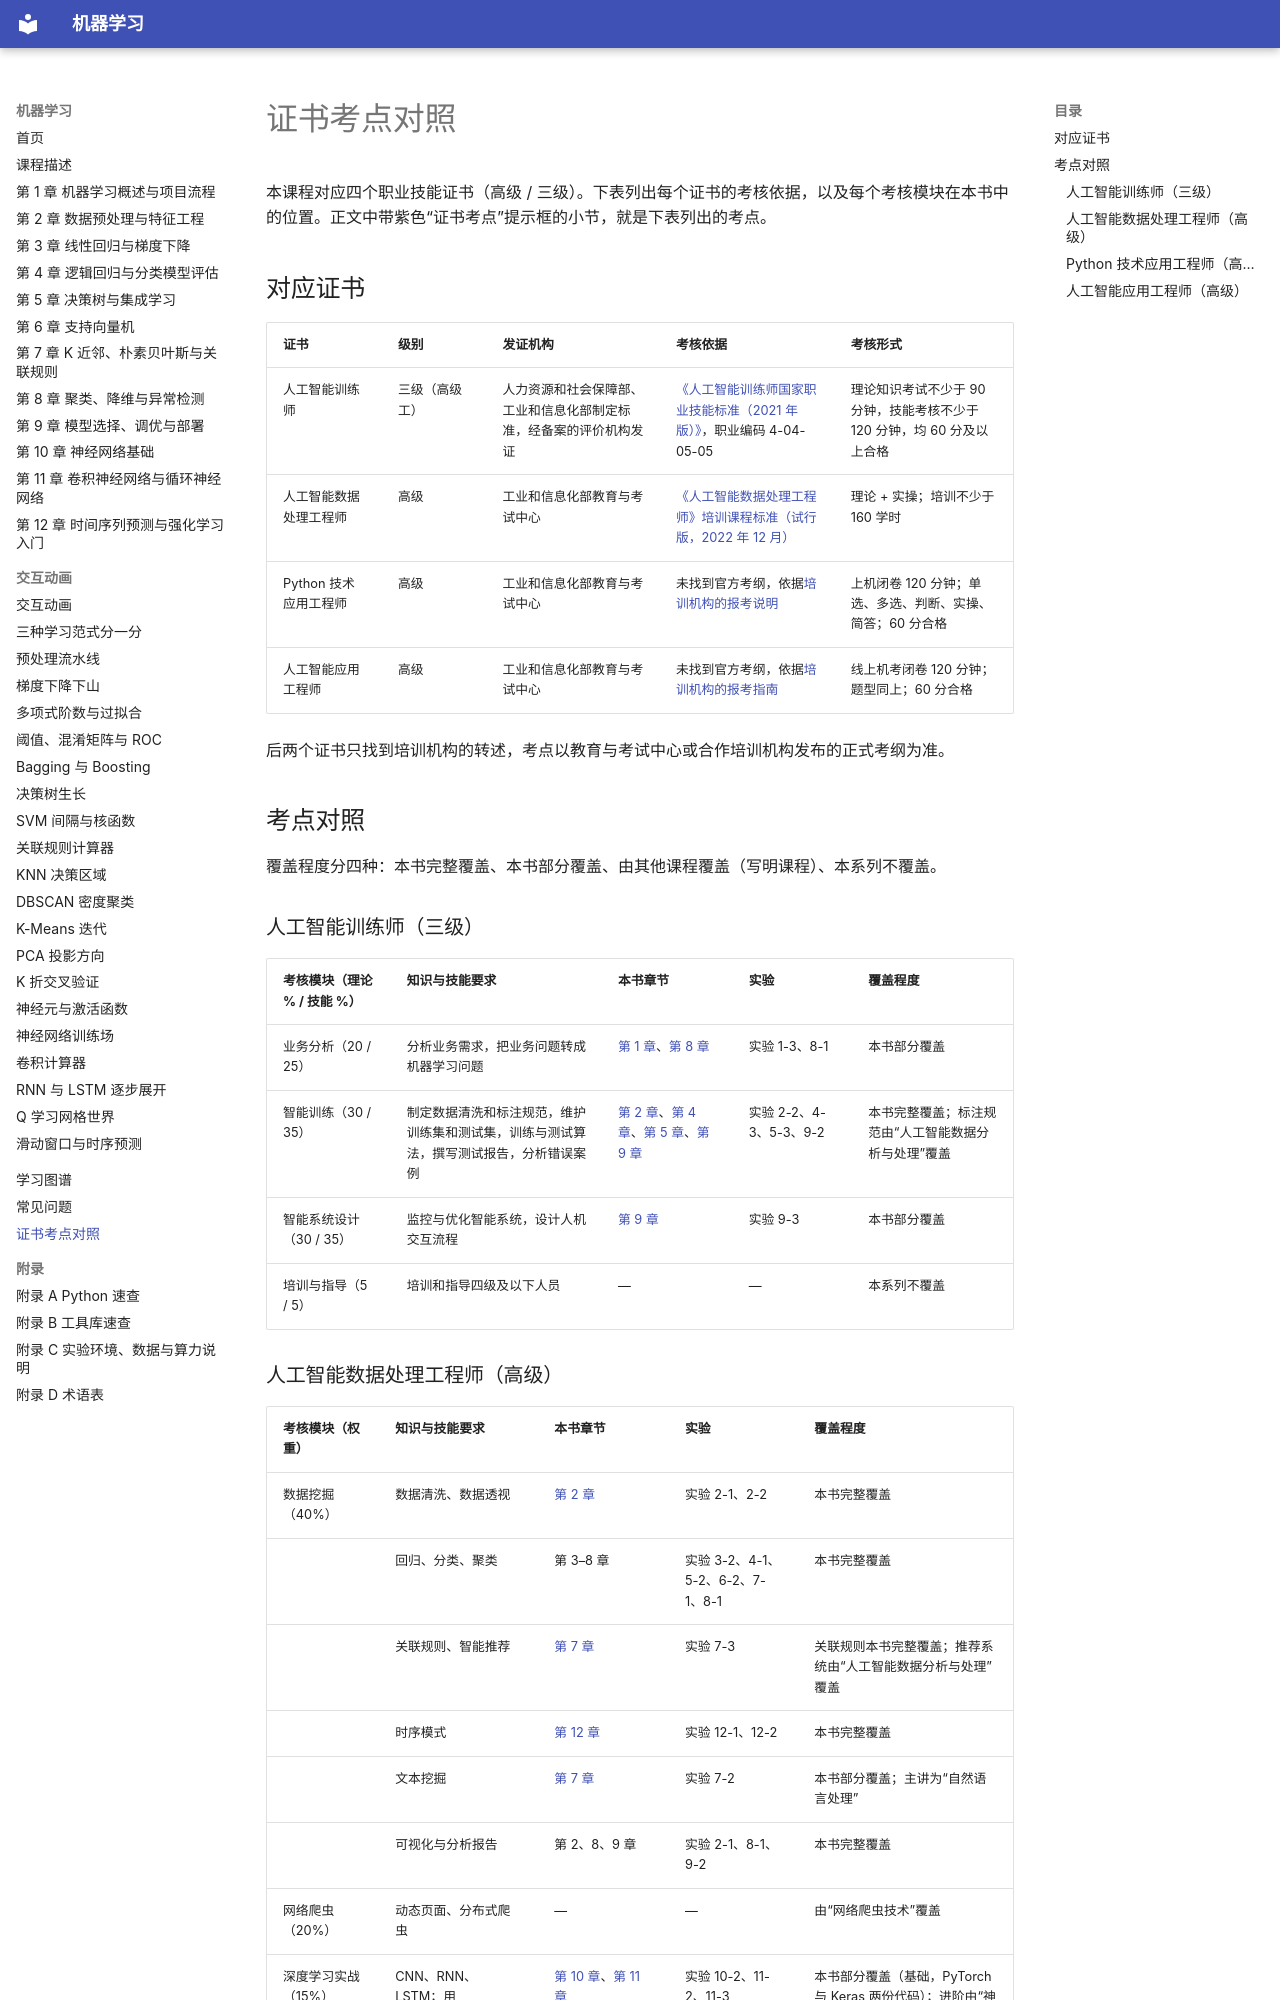

repository: MingziFu9/ml-textbook · page: certificate/index.html · generator: mkdocs

---
title: 证书考点对照
description: 《机器学习》对应的四个职业技能证书的考核要求，以及每个考核模块在本书中的章节、实验和覆盖程度
---

# 证书考点对照

本课程对应四个职业技能证书（高级 / 三级）。下表列出每个证书的考核依据，以及每个考核模块在本书中的位置。正文中带紫色“证书考点”提示框的小节，就是下表列出的考点。

## 对应证书

| 证书 | 级别 | 发证机构 | 考核依据 | 考核形式 |
|---|---|---|---|---|
| 人工智能训练师 | 三级（高级工） | 人力资源和社会保障部、工业和信息化部制定标准，经备案的评价机构发证 | [《人工智能训练师国家职业技能标准（2021 年版）》](https://28030503.s21i.faiusr.com/61/ABUIABA9GAAgnciCjQYojeLXzwc.pdf)，职业编码 4-04-05-05 | 理论知识考试不少于 90 分钟，技能考核不少于 120 分钟，均 60 分及以上合格 |
| 人工智能数据处理工程师 | 高级 | 工业和信息化部教育与考试中心 | [《人工智能数据处理工程师》培训课程标准（试行版，2022 年 12 月）](https://www.miiteec.org.cn/ueditor/php/upload/file/20230116/1673838915622221.pdf) | 理论 + 实操；培训不少于 160 学时 |
| Python 技术应用工程师 | 高级 | 工业和信息化部教育与考试中心 | 未找到官方考纲，依据[培训机构的报考说明](https://aia.arkvip.cn/new/post-853.html) | 上机闭卷 120 分钟；单选、多选、判断、实操、简答；60 分合格 |
| 人工智能应用工程师 | 高级 | 工业和信息化部教育与考试中心 | 未找到官方考纲，依据[培训机构的报考指南](https://www.cnblogs.com/txgg/p/21967322) | 线上机考闭卷 120 分钟；题型同上；60 分合格 |

后两个证书只找到培训机构的转述，考点以教育与考试中心或合作培训机构发布的正式考纲为准。

## 考点对照

覆盖程度分四种：本书完整覆盖、本书部分覆盖、由其他课程覆盖（写明课程）、本系列不覆盖。

### 人工智能训练师（三级）

| 考核模块（理论 % / 技能 %） | 知识与技能要求 | 本书章节 | 实验 | 覆盖程度 |
|---|---|---|---|---|
| 业务分析（20 / 25） | 分析业务需求，把业务问题转成机器学习问题 | [第 1 章](chapters/01-intro/index.md)、[第 8 章](chapters/08-clustering/index.md) | 实验 1-3、8-1 | 本书部分覆盖 |
| 智能训练（30 / 35） | 制定数据清洗和标注规范，维护训练集和测试集，训练与测试算法，撰写测试报告，分析错误案例 | [第 2 章](chapters/02-preprocessing/index.md)、[第 4 章](chapters/04-logistic-regression/index.md)、[第 5 章](chapters/05-decision-tree/index.md)、[第 9 章](chapters/09-model-tuning/index.md) | 实验 2-2、4-3、5-3、9-2 | 本书完整覆盖；标注规范由“人工智能数据分析与处理”覆盖 |
| 智能系统设计（30 / 35） | 监控与优化智能系统，设计人机交互流程 | [第 9 章](chapters/09-model-tuning/index.md) | 实验 9-3 | 本书部分覆盖 |
| 培训与指导（5 / 5） | 培训和指导四级及以下人员 | — | — | 本系列不覆盖 |
